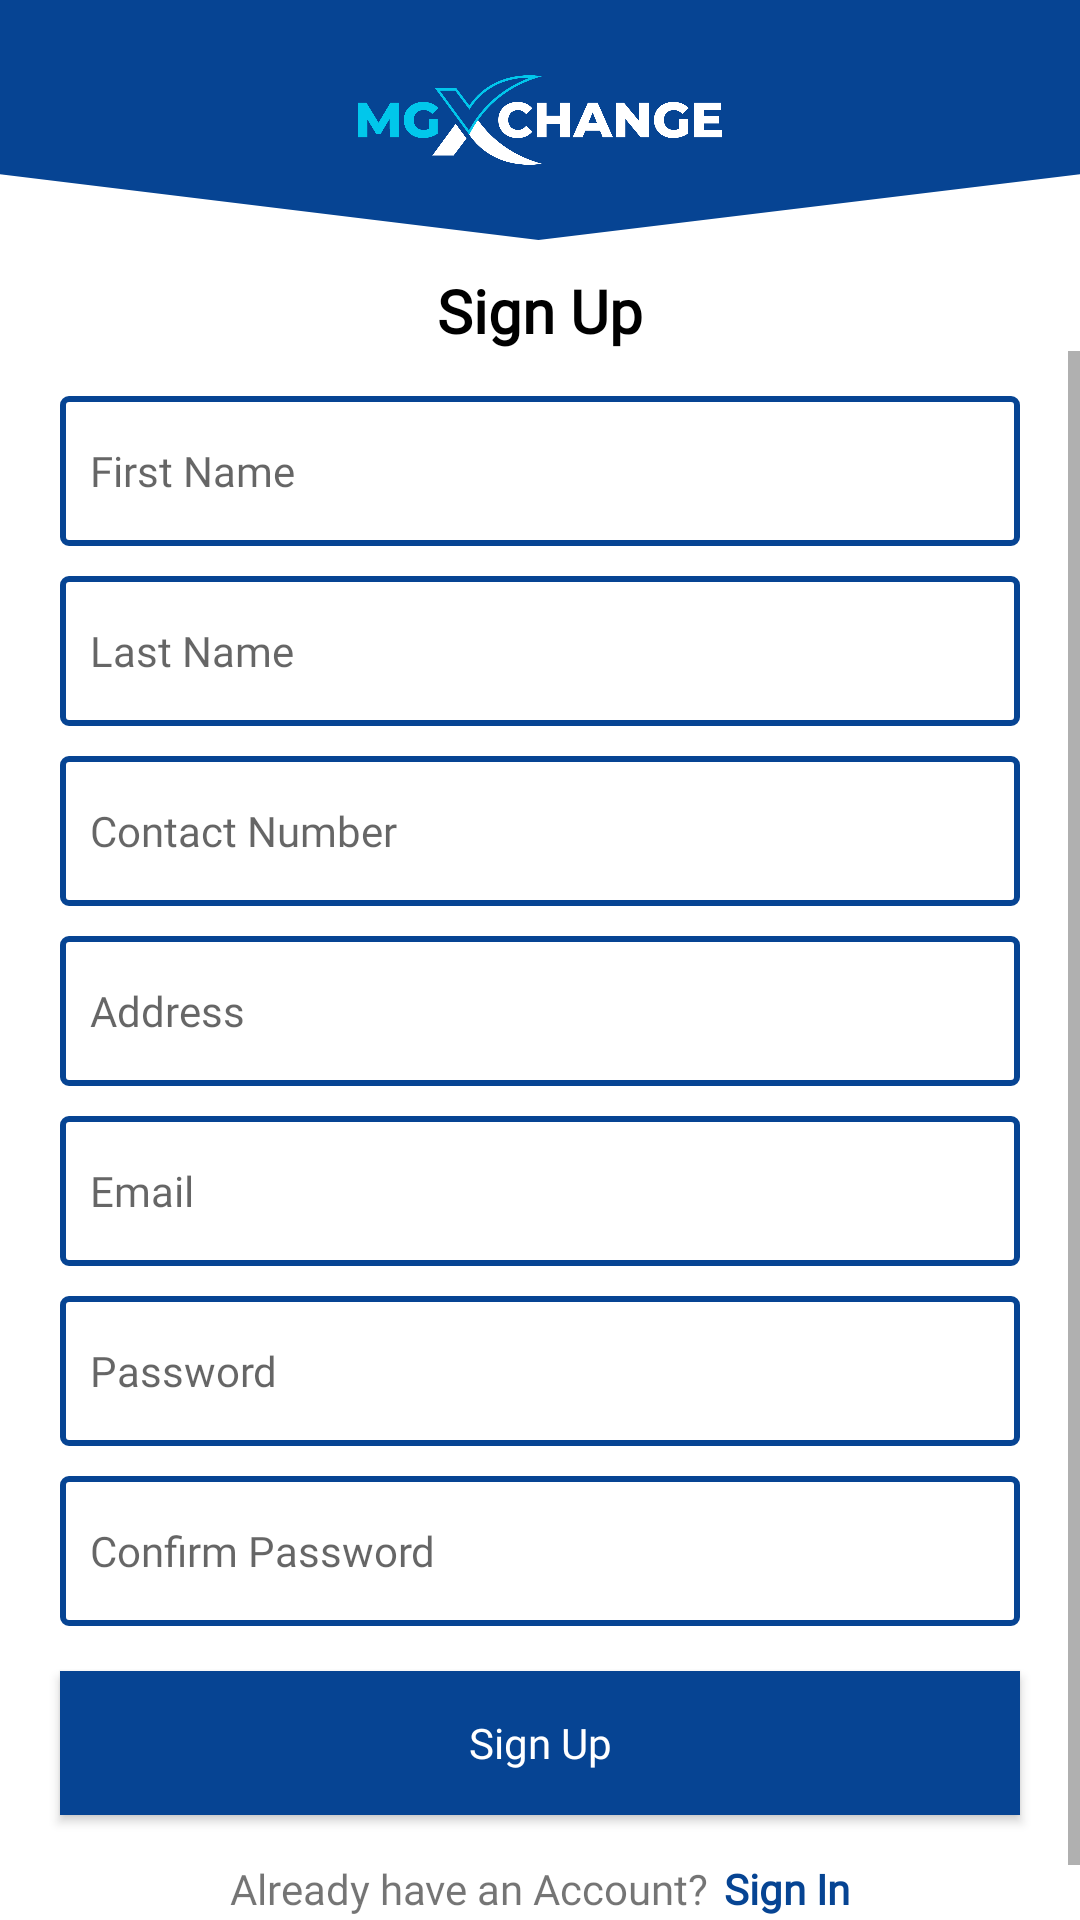

The Android layout XML behind this screen, and the referenced resources:
<!-- AndroidManifest.xml: application theme Theme.MGXChange -->
<!-- res/layout/activity_user_sign_up.xml -->
<?xml version="1.0" encoding="utf-8"?>
<LinearLayout xmlns:android="http://schemas.android.com/apk/res/android"
    xmlns:tools="http://schemas.android.com/tools"
    android:layout_width="match_parent"
    android:layout_height="match_parent"
    android:orientation="vertical"
    tools:viewBindingIgnore="true"
    tools:context=".activities.UserSignUp">

    <RelativeLayout
        android:layout_width="match_parent"
        android:layout_height="80dp"
        android:background="@drawable/ic_header_top">

        <ImageView
            android:layout_width="150dp"
            android:layout_height="50dp"
            android:layout_centerHorizontal="true"
            android:layout_centerVertical="true"
            android:src="@drawable/logo" />
    </RelativeLayout>

    <TextView
        android:id="@+id/tv_user_sign_in_label"
        android:layout_width="wrap_content"
        android:layout_height="wrap_content"
        android:layout_gravity="center"
        android:layout_marginTop="10dp"
        android:fontFamily="@font/sf_bold"
        android:text="@string/sing_up"
        android:textColor="@color/black"
        android:textSize="20sp"
        android:textStyle="bold" />

    <ScrollView
        android:layout_width="match_parent"
        android:layout_height="match_parent">

        <LinearLayout
            android:layout_width="match_parent"
            android:layout_height="wrap_content"
            android:orientation="vertical">

            <EditText
                android:id="@+id/et_user_sign_up_first_name"
                android:layout_width="match_parent"
                android:layout_height="50dp"
                android:layout_marginStart="20dp"
                android:layout_marginTop="15dp"
                android:layout_marginEnd="20dp"
                android:background="@drawable/custom_et_all"
                android:fontFamily="@font/sf_regular"
                android:hint="@string/first_name"
                android:inputType="text"
                android:paddingLeft="10dp"
                android:paddingTop="10dp"
                android:paddingBottom="10dp"
                android:singleLine="true"
                android:textSize="14sp" />

            <EditText
                android:id="@+id/et_user_sign_up_last_name"
                android:layout_width="match_parent"
                android:layout_height="50dp"
                android:layout_marginStart="20dp"
                android:layout_marginTop="10dp"
                android:layout_marginEnd="20dp"
                android:background="@drawable/custom_et_all"
                android:fontFamily="@font/sf_regular"
                android:hint="@string/last_name"
                android:inputType="text"
                android:paddingLeft="10dp"
                android:paddingTop="10dp"
                android:paddingBottom="10dp"
                android:singleLine="true"
                android:textSize="14sp" />

            <EditText
                android:id="@+id/et_user_sign_up_contact_number"
                android:layout_width="match_parent"
                android:layout_height="50dp"
                android:layout_marginStart="20dp"
                android:layout_marginTop="10dp"
                android:layout_marginEnd="20dp"
                android:background="@drawable/custom_et_all"
                android:fontFamily="@font/sf_regular"
                android:hint="@string/contact"
                android:inputType="phone"
                android:paddingLeft="10dp"
                android:paddingTop="10dp"
                android:paddingBottom="10dp"
                android:singleLine="true"
                android:textSize="14sp" />
            <EditText
                android:id="@+id/et_user_sign_up_address"
                android:layout_width="match_parent"
                android:layout_height="50dp"
                android:layout_marginStart="20dp"
                android:layout_marginTop="10dp"
                android:layout_marginEnd="20dp"
                android:background="@drawable/custom_et_all"
                android:fontFamily="@font/sf_regular"
                android:hint="@string/address"
                android:inputType="text"
                android:paddingLeft="10dp"
                android:paddingTop="10dp"
                android:paddingBottom="10dp"
                android:singleLine="true"
                android:textSize="14sp" />

            <EditText
                android:id="@+id/et_user_sign_up_email"
                android:layout_width="match_parent"
                android:layout_height="50dp"
                android:layout_marginStart="20dp"
                android:layout_marginTop="10dp"
                android:layout_marginEnd="20dp"
                android:background="@drawable/custom_et_all"
                android:fontFamily="@font/sf_regular"
                android:hint="@string/email"
                android:inputType="textEmailAddress"
                android:paddingLeft="10dp"
                android:paddingTop="10dp"
                android:paddingBottom="10dp"
                android:singleLine="true"
                android:textSize="14sp" />

            <EditText
                android:id="@+id/et_user_sign_up_password"
                android:layout_width="match_parent"
                android:layout_height="50dp"
                android:layout_marginStart="20dp"
                android:layout_marginTop="10dp"
                android:layout_marginEnd="20dp"
                android:background="@drawable/custom_et_all"
                android:fontFamily="@font/sf_regular"
                android:hint="@string/password"
                android:inputType="textPassword"
                android:paddingLeft="10dp"
                android:paddingTop="10dp"
                android:paddingBottom="10dp"
                android:singleLine="true"
                android:textSize="14sp" />

            <EditText
                android:id="@+id/et_user_sign_up_cp"
                android:layout_width="match_parent"
                android:layout_height="50dp"
                android:layout_marginStart="20dp"
                android:layout_marginTop="10dp"
                android:layout_marginEnd="20dp"
                android:background="@drawable/custom_et_all"
                android:fontFamily="@font/sf_regular"
                android:hint="@string/confirm_password"
                android:inputType="textPassword"
                android:paddingStart="10dp"
                android:paddingLeft="10dp"
                android:paddingTop="10dp"
                android:paddingBottom="10dp"
                android:singleLine="true"
                android:textSize="14sp" />

            <Button
                android:id="@+id/btn_user_sign_up"
                android:layout_width="match_parent"
                android:layout_height="wrap_content"
                android:layout_marginStart="20dp"
                android:layout_marginTop="15dp"
                android:layout_marginEnd="20dp"
                android:background="@color/colorPrimary"
                android:fontFamily="@font/sf_regular"
                android:text="@string/sing_up"
                android:textAllCaps="false"
                android:textColor="#fff" />

            <RelativeLayout
                android:layout_width="wrap_content"
                android:layout_height="wrap_content"
                android:layout_gravity="center"
                android:layout_marginBottom="20dp">

                <TextView
                    android:id="@+id/tv_user_sign_up_login_label"
                    android:layout_width="wrap_content"
                    android:layout_height="wrap_content"
                    android:layout_marginTop="15dp"
                    android:fontFamily="@font/sf_regular"
                    android:text="@string/already_member" />

                <TextView
                    android:id="@+id/tv_user_sign_up_login"
                    android:layout_width="wrap_content"
                    android:layout_height="wrap_content"
                    android:layout_marginLeft="5dp"
                    android:layout_marginTop="15dp"
                    android:layout_toEndOf="@+id/tv_user_sign_up_login_label"
                    android:layout_toRightOf="@+id/tv_user_sign_up_login_label"
                    android:fontFamily="@font/sf_regular"
                    android:text="@string/login"
                    android:textColor="@color/colorPrimary"
                    android:textStyle="bold" />
            </RelativeLayout>

        </LinearLayout>

    </ScrollView>

</LinearLayout>
<!-- resources referenced by this layout -->
<resources>
  <color name="black">#000000</color>
  <color name="colorPrimary">#064493</color>
  <!-- drawable custom_et_all (drawable) -->
  <?xml version="1.0" encoding="utf-8"?>
  <shape xmlns:android="http://schemas.android.com/apk/res/android">
  
      <solid
          android:color="@color/white"
          />
      <stroke
          android:color="@color/colorPrimary"
          android:width="2dp"
          />
      <corners
          android:radius="2dp"
          />
  </shape>
  <!-- drawable ic_header_top (drawable) -->
  <vector android:height="201.6529dp" android:viewportHeight="122"
      android:viewportWidth="363" android:width="600dp" xmlns:android="http://schemas.android.com/apk/res/android">
      <path android:fillColor="#064493"
          android:pathData="M0,0l0,88.52l181,
          33.48l182,-33.48l0,
          -88.52l-363,0z"/>
  </vector>
  <!-- drawable logo: png bitmap (drawable, 35904 bytes) -->
  <string name="address">Address</string>
  <string name="already_member">Already have an Account?</string>
  <string name="confirm_password">Confirm Password</string>
  <string name="contact">Contact Number</string>
  <string name="email">Email</string>
  <string name="first_name">First Name</string>
  <string name="last_name">Last Name</string>
  <string name="login">Sign In</string>
  <string name="password">Password</string>
  <string name="sing_up">Sign Up</string>
  <style name="Theme.MGXChange" parent="Theme.MaterialComponents.DayNight.NoActionBar">
          
          <item name="colorPrimary">@color/colorPrimary</item>
          <item name="colorPrimaryVariant">@color/colorPrimaryDark</item>
          <item name="colorOnPrimary">@color/white</item>
          
          <item name="colorSecondary">@color/colorPrimary</item>
          <item name="colorSecondaryVariant">@color/colorPrimaryDark</item>
          <item name="colorOnSecondary">@color/black</item>
          
          <item name="android:statusBarColor" tools:targetApi="l">?attr/colorPrimaryVariant</item>
          
      </style>
  <color name="white">#FFFFFF</color>
  <style name="Theme.MaterialComponents.DayNight.NoActionBar">
          <item name="windowActionBar">false</item>
          <item name="windowNoTitle">true</item>
      </style>
  <color name="colorPrimaryDark">#073E85</color>
</resources>
